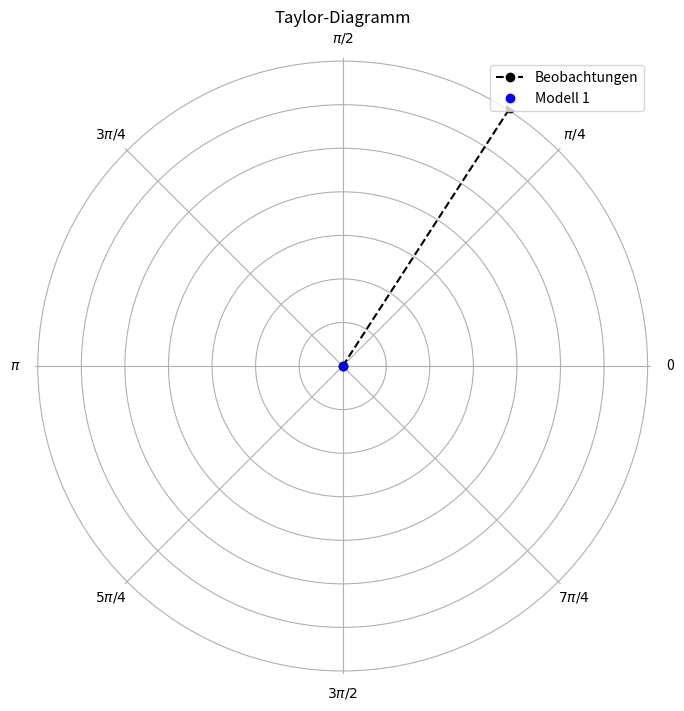

Write the Python code that produced this figure.
import numpy as np
import matplotlib.pyplot as plt

# Beispielwerte für Beobachtungen und Modelle
observations = np.array([1, 2, 3, 4, 5])
model1 = np.array([0.8, 1.9, 2.7, 3.8, 5.2])
model2 = np.array([1.2, 1.8, 3.2, 4.2, 5.5])

# Berechnung der Korrelationskoeffizienten
correlation1 = np.corrcoef(observations, model1)[0, 1]
correlation2 = np.corrcoef(observations, model2)[0, 1]

# Taylor-Diagramm erstellen
fig = plt.figure(figsize=(8, 8))
ax = fig.add_subplot(111, projection='polar')

# Beobachtungen
ax.plot([0, correlation1], [0, np.std(observations)], 'ko', linestyle='dashed', label='Beobachtungen')

# Modell 1
ax.plot([0, correlation2], [0, np.std(model1)], 'bo', label='Modell 1')

# Achsenformatierung
ax.set_rmax(np.std(observations))
ax.set_xticks(np.arange(0, 2 * np.pi, np.pi/4))
ax.set_xticklabels(['0', '$\pi/4$', '$\pi/2$', '$3\pi/4$', '$\pi$', '$5\pi/4$', '$3\pi/2$', '$7\pi/4$'])
ax.set_yticklabels([])
ax.spines['polar'].set_visible(False)

# Legende
ax.legend(loc='upper right')

# Titel
plt.title('Taylor-Diagramm')

# Anzeigen
plt.show()
